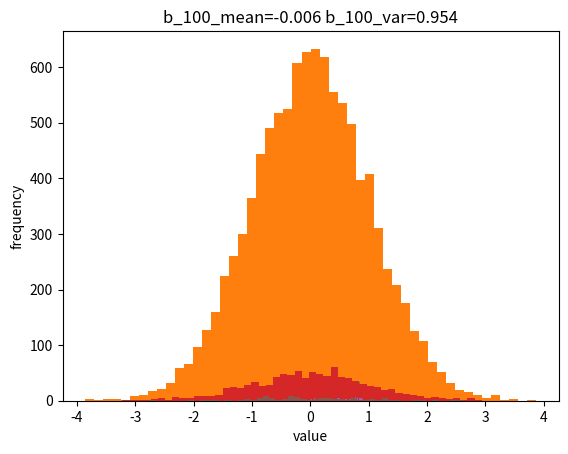

Write Python code to recreate this figure.
import numpy as np
import matplotlib.pyplot as plt


a_10000 = np.random.rand(10000)
b_10000 = np.random.randn(10000)
a_1000  = np.random.rand(1000)
b_1000 = np.random.randn(1000)
a_100 = np.random.rand(100)
b_100 = np.random.randn(100)

#c = np.randn(100)

mean_a_10000 = np.mean(a_10000)
var_a_10000 = np.var(a_10000)
mean_a_10000 = np.round(mean_a_10000,decimals=3)
var_a_10000 = np.round(var_a_10000,decimals=3)
mean_b_10000= np.mean(b_10000)
var_b_10000 = np.var(b_10000)
mean_b_10000 = np.round(mean_b_10000,decimals=3)
var_b_10000 = np.round(var_b_10000,decimals=3)

mean_a_1000 = np.mean(a_1000)
var_a_1000 = np.var(a_1000)
mean_a_1000 = np.round(mean_a_1000,decimals=3)
var_a_1000 = np.round(var_a_1000,decimals=3)
mean_b_1000= np.mean(b_1000)
var_b_1000 = np.var(b_1000)
mean_b_1000 = np.round(mean_b_1000,decimals=3)
var_b_1000 = np.round(var_b_1000,decimals=3)

mean_a_100 = np.mean(a_100)
var_a_100 = np.var(a_100)
mean_a_100 = np.round(mean_a_100,decimals=3)
var_a_100 = np.round(var_a_100,decimals=3)
mean_b_100= np.mean(b_100)
var_b_100 = np.var(b_100)
mean_b_100 = np.round(mean_b_100,decimals=3)
var_b_100 = np.round(var_b_100,decimals=3)

plt.title("a_10000_mean="+str(mean_a_10000)+" b_10000_var"+str(var_a_10000))
plt.xlabel("value")
plt.ylabel("frequency")
plt.hist(a_10000,bins=50)
plt.show()

plt.title("b_10000_mean="+str(mean_b_10000)+" b_10000_var="+str(var_b_10000))
plt.xlabel("value")
plt.ylabel("frequency")
plt.hist(b_10000,bins=50)
plt.show()

plt.title("a_1000_mean="+str(mean_a_1000)+" a_1000_var="+str(var_a_1000))
plt.xlabel("value")
plt.ylabel("frequency")
plt.hist(a_1000,bins=50)
plt.show()

plt.title("b_1000_mean="+str(mean_b_1000)+" b_1000_var="+str(var_b_1000))
plt.xlabel("value")
plt.ylabel("frequency")
plt.hist(b_1000,bins=50)
plt.show()

plt.title("a_100_mean="+str(mean_a_100)+" a_100_var="+str(var_a_100))
plt.xlabel("value")
plt.ylabel("frequency")
plt.hist(a_100,bins=50)
plt.show()

plt.title("b_100_mean="+str(mean_b_100)+" b_100_var="+str(var_b_100))
plt.xlabel("value")
plt.ylabel("frequency")
plt.hist(b_100,bins=50)
plt.show()
